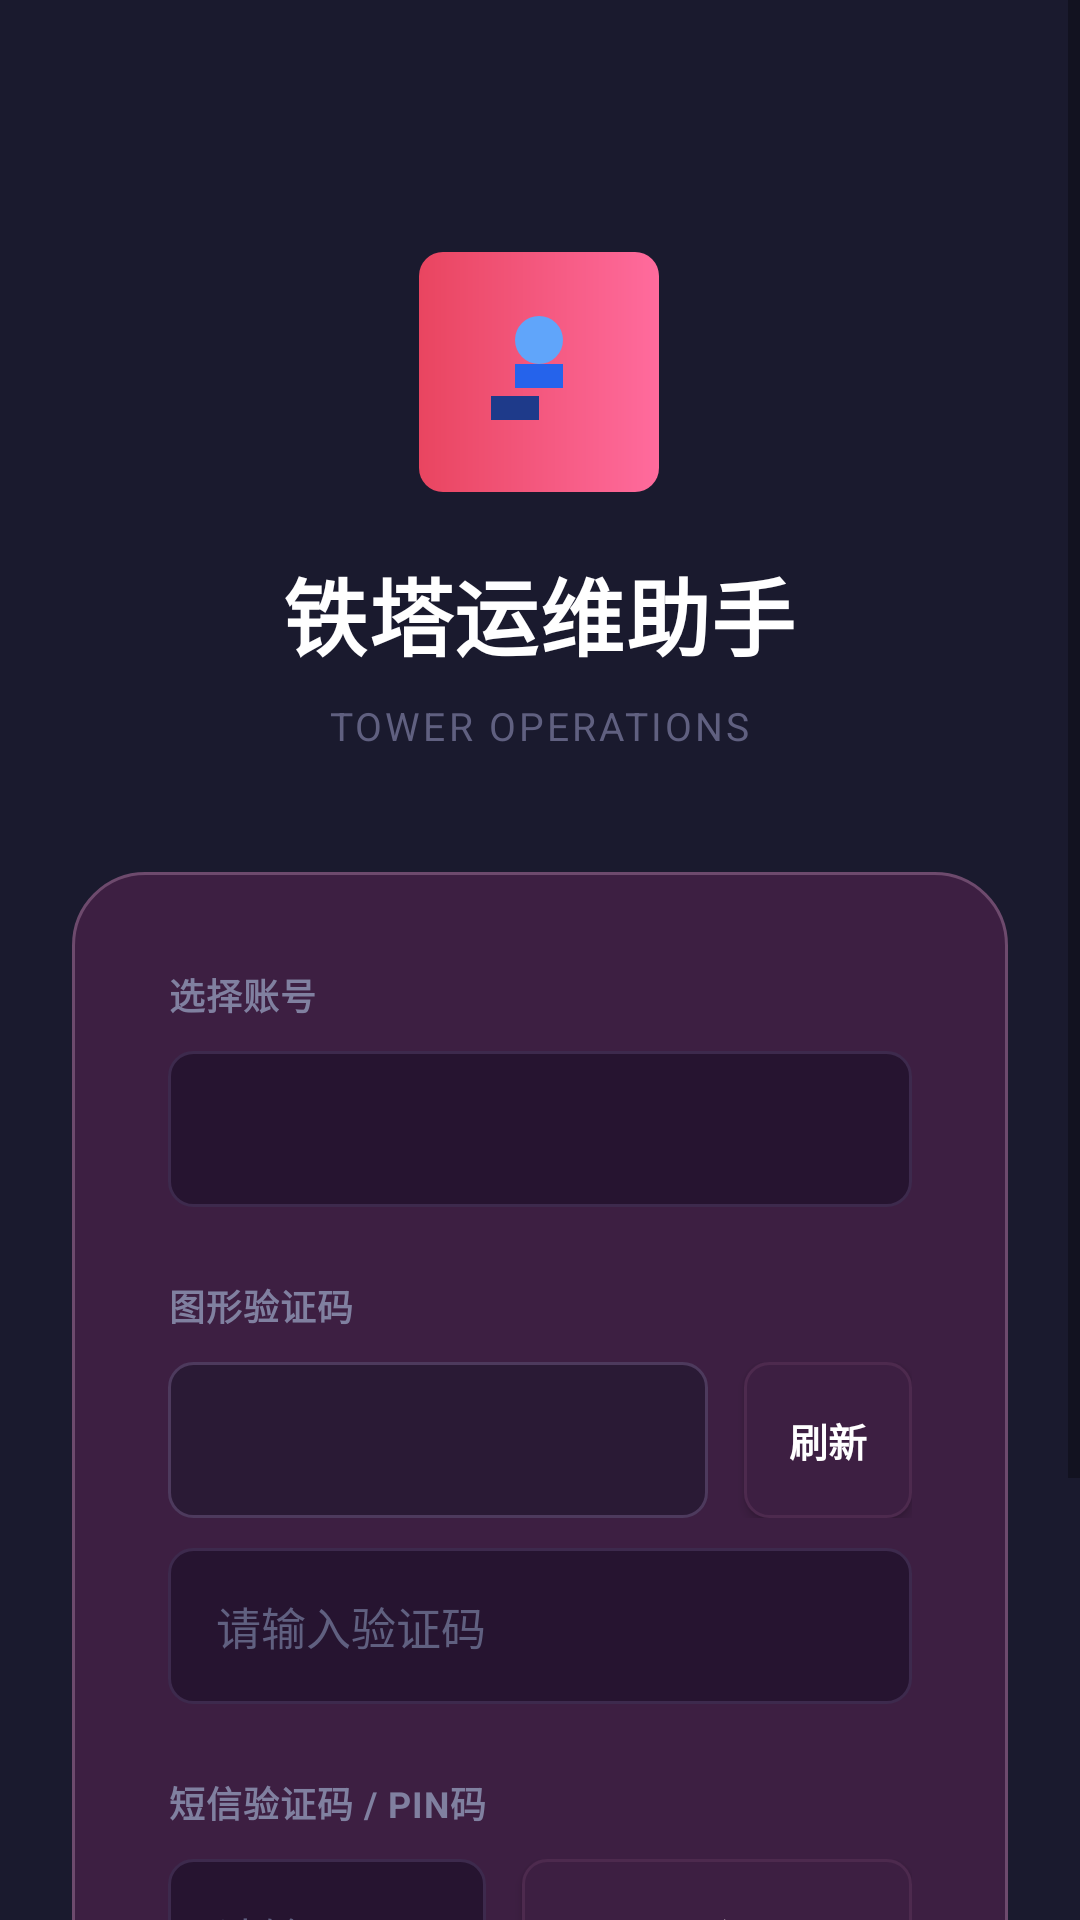

Layout XML and referenced resources for this Android screen:
<!-- AndroidManifest.xml: application theme Theme.TowerOpsApp -->
<!-- res/layout/activity_login.xml -->
<?xml version="1.0" encoding="utf-8"?>

<ScrollView xmlns:android="http://schemas.android.com/apk/res/android"
    android:layout_width="match_parent"
    android:layout_height="match_parent"
    android:background="@drawable/bg_login_gradient"
    android:fillViewport="true">

    <LinearLayout
        android:layout_width="match_parent"
        android:layout_height="wrap_content"
        android:orientation="vertical"
        android:padding="24dp"
        android:gravity="center">

        
        <LinearLayout
            android:layout_width="wrap_content"
            android:layout_height="wrap_content"
            android:orientation="vertical"
            android:gravity="center"
            android:layout_marginTop="60dp"
            android:layout_marginBottom="40dp">

            <ImageView
                android:layout_width="80dp"
                android:layout_height="80dp"
                android:layout_marginBottom="20dp"
                android:src="@drawable/ic_logo_tower"
                android:background="@drawable/bg_button_primary_gradient"
                android:padding="16dp" />

            <TextView
                android:layout_width="wrap_content"
                android:layout_height="wrap_content"
                android:text="铁塔运维助手"
                android:textSize="28sp"
                android:textStyle="bold"
                android:textColor="#FFFFFF"
                android:letterSpacing="0.02"
                android:layout_marginBottom="8dp" />

            <TextView
                android:layout_width="wrap_content"
                android:layout_height="wrap_content"
                android:text="TOWER OPERATIONS"
                android:textSize="13sp"
                android:textStyle="normal"
                android:textColor="#606080"
                android:letterSpacing="0.08" />

        </LinearLayout>

        
        <LinearLayout
            android:layout_width="match_parent"
            android:layout_height="wrap_content"
            android:orientation="vertical"
            android:background="@drawable/bg_card_glass"
            android:padding="32dp">

            
            <TextView
                android:layout_width="wrap_content"
                android:layout_height="wrap_content"
                android:text="选择账号"
                android:textSize="12sp"
                android:textStyle="bold"
                android:textColor="#8080A0"
                android:letterSpacing="0.03"
                android:layout_marginBottom="10dp" />

            <Spinner
                android:id="@+id/spinnerAccount"
                android:layout_width="match_parent"
                android:layout_height="52dp"
                android:background="@drawable/bg_input_glass"
                android:paddingStart="16dp"
                android:paddingEnd="16dp"
                android:layout_marginBottom="24dp" />

            
            <TextView
                android:layout_width="wrap_content"
                android:layout_height="wrap_content"
                android:text="图形验证码"
                android:textSize="12sp"
                android:textStyle="bold"
                android:textColor="#8080A0"
                android:letterSpacing="0.03"
                android:layout_marginBottom="10dp" />

            <LinearLayout
                android:layout_width="match_parent"
                android:layout_height="wrap_content"
                android:orientation="horizontal"
                android:layout_marginBottom="10dp">

                <FrameLayout
                    android:id="@+id/flCaptcha"
                    android:layout_width="180dp"
                    android:layout_height="52dp"
                    android:background="@drawable/bg_captcha_glass"
                    android:clickable="true"
                    android:focusable="true">

                    <ImageView
                        android:id="@+id/ivCaptcha"
                        android:layout_width="match_parent"
                        android:layout_height="match_parent"
                        android:scaleType="fitCenter"
                        android:padding="8dp" />

                </FrameLayout>

                <Button
                    android:id="@+id/btnRefreshCaptcha"
                    android:layout_width="0dp"
                    android:layout_height="52dp"
                    android:layout_weight="1"
                    android:layout_marginStart="12dp"
                    android:background="@drawable/bg_button_secondary"
                    android:text="刷新"
                    android:textSize="13sp"
                    android:textStyle="bold"
                    android:textColor="#FFFFFF" />

            </LinearLayout>

            <EditText
                android:id="@+id/etVerifyCode"
                android:layout_width="match_parent"
                android:layout_height="52dp"
                android:background="@drawable/bg_input_glass"
                android:hint="请输入验证码"
                android:textColorHint="#606080"
                android:textColor="#FFFFFF"
                android:textSize="15sp"
                android:paddingStart="16dp"
                android:paddingEnd="16dp"
                android:inputType="text"
                android:layout_marginBottom="24dp" />

            
            <TextView
                android:layout_width="wrap_content"
                android:layout_height="wrap_content"
                android:text="短信验证码 / PIN码"
                android:textSize="12sp"
                android:textStyle="bold"
                android:textColor="#8080A0"
                android:letterSpacing="0.03"
                android:layout_marginBottom="10dp" />

            <LinearLayout
                android:layout_width="match_parent"
                android:layout_height="wrap_content"
                android:orientation="horizontal">

                <EditText
                    android:id="@+id/etPin"
                    android:layout_width="0dp"
                    android:layout_height="52dp"
                    android:layout_weight="1"
                    android:background="@drawable/bg_input_glass"
                    android:hint="请输入PIN码"
                    android:textColorHint="#606080"
                    android:textColor="#FFFFFF"
                    android:textSize="15sp"
                    android:paddingStart="16dp"
                    android:paddingEnd="16dp"
                    android:inputType="text" />

                <Button
                    android:id="@+id/btnGetSms"
                    android:layout_width="130dp"
                    android:layout_height="52dp"
                    android:layout_marginStart="12dp"
                    android:background="@drawable/bg_button_secondary"
                    android:text="获取验证码"
                    android:textSize="13sp"
                    android:textStyle="bold"
                    android:textColor="#FFFFFF" />

            </LinearLayout>

            
            <Button
                android:id="@+id/btnLogin"
                android:layout_width="match_parent"
                android:layout_height="56dp"
                android:layout_marginTop="12dp"
                android:background="@drawable/bg_button_primary_gradient"
                android:text="登 录"
                android:textSize="17sp"
                android:textStyle="bold"
                android:textColor="#FFFFFF"
                android:letterSpacing="0.06" />

            
            <TextView
                android:id="@+id/tvStatus"
                android:layout_width="wrap_content"
                android:layout_height="wrap_content"
                android:layout_gravity="center"
                android:layout_marginTop="16dp"
                android:text=""
                android:textSize="13sp"
                android:textStyle="normal"
                android:textColor="#E94560"
                android:minHeight="20dp" />

        </LinearLayout>

    </LinearLayout>

</ScrollView>
<!-- resources referenced by this layout -->
<resources>
  <!-- drawable bg_button_primary_gradient (drawable) -->
  <?xml version="1.0" encoding="utf-8"?>
  <shape xmlns:android="http://schemas.android.com/apk/res/android"
      android:shape="rectangle">
      <gradient
          android:startColor="#E94560"
          android:endColor="#FF6B9D"
          android:angle="0" />
      <corners android:radius="8dp" />
  </shape>
  <!-- drawable bg_button_secondary (drawable) -->
  <?xml version="1.0" encoding="utf-8"?>
  <shape xmlns:android="http://schemas.android.com/apk/res/android"
      android:shape="rectangle">
      <solid android:color="#3D1F42" />
      <corners android:radius="8dp" />
      <stroke
          android:width="1dp"
          android:color="#4D2A4E" />
  </shape>
  <!-- drawable bg_captcha_glass (drawable) -->
  <?xml version="1.0" encoding="utf-8"?>
  <shape xmlns:android="http://schemas.android.com/apk/res/android"
      android:shape="rectangle">
      <solid android:color="#2A1A35" />
      <corners android:radius="8dp" />
      <stroke
          android:width="1dp"
          android:color="#4D3A5D" />
  </shape>
  <!-- drawable bg_card_glass (drawable) -->
  <?xml version="1.0" encoding="utf-8"?>
  <shape xmlns:android="http://schemas.android.com/apk/res/android"
      android:shape="rectangle">
      <solid android:color="#3D1F42" />
      <corners android:radius="24dp" />
      <stroke
          android:width="1dp"
          android:color="#6D4A6D" />
  </shape>
  <!-- drawable bg_input_glass (drawable) -->
  <?xml version="1.0" encoding="utf-8"?>
  <selector xmlns:android="http://schemas.android.com/apk/res/android">
      <item android:state_focused="true">
          <shape android:shape="rectangle">
              <solid android:color="#2D1940" />
              <corners android:radius="8dp" />
              <stroke
                  android:width="2dp"
                  android:color="#E94560" />
          </shape>
      </item>
      <item>
          <shape android:shape="rectangle">
              <solid android:color="#261430" />
              <corners android:radius="8dp" />
              <stroke
                  android:width="1dp"
                  android:color="#3D2A4D" />
          </shape>
      </item>
  </selector>
  <!-- drawable ic_logo_tower (drawable) -->
  <?xml version="1.0" encoding="utf-8"?>
  <vector xmlns:android="http://schemas.android.com/apk/res/android"
      android:width="72dp"
      android:height="72dp"
      android:viewportWidth="72"
      android:viewportHeight="72">
  
      
      <path
          android:fillColor="#1E3A8A"
          android:pathData="M12,48 L36,48 L36,60 L12,60 Z" />
  
      
      <path
          android:fillColor="#2563EB"
          android:pathData="M24,32 L48,32 L48,44 L24,44 Z" />
  
      
      <path
          android:fillColor="#60A5FA"
          android:pathData="M36,8 A12,12 0 1,1 36,32 A12,12 0 1,1 36,8 Z" />
  
  </vector>
  <style name="Theme.TowerOpsApp" parent="Theme.MaterialComponents.DayNight.NoActionBar">
          <item name="colorPrimary">#e94560</item>
          <item name="colorPrimaryDark">#16213e</item>
          <item name="colorAccent">#e94560</item>
          <item name="android:windowBackground">#1a1a2e</item>
          <item name="android:statusBarColor">#16213e</item>
      </style>
</resources>
